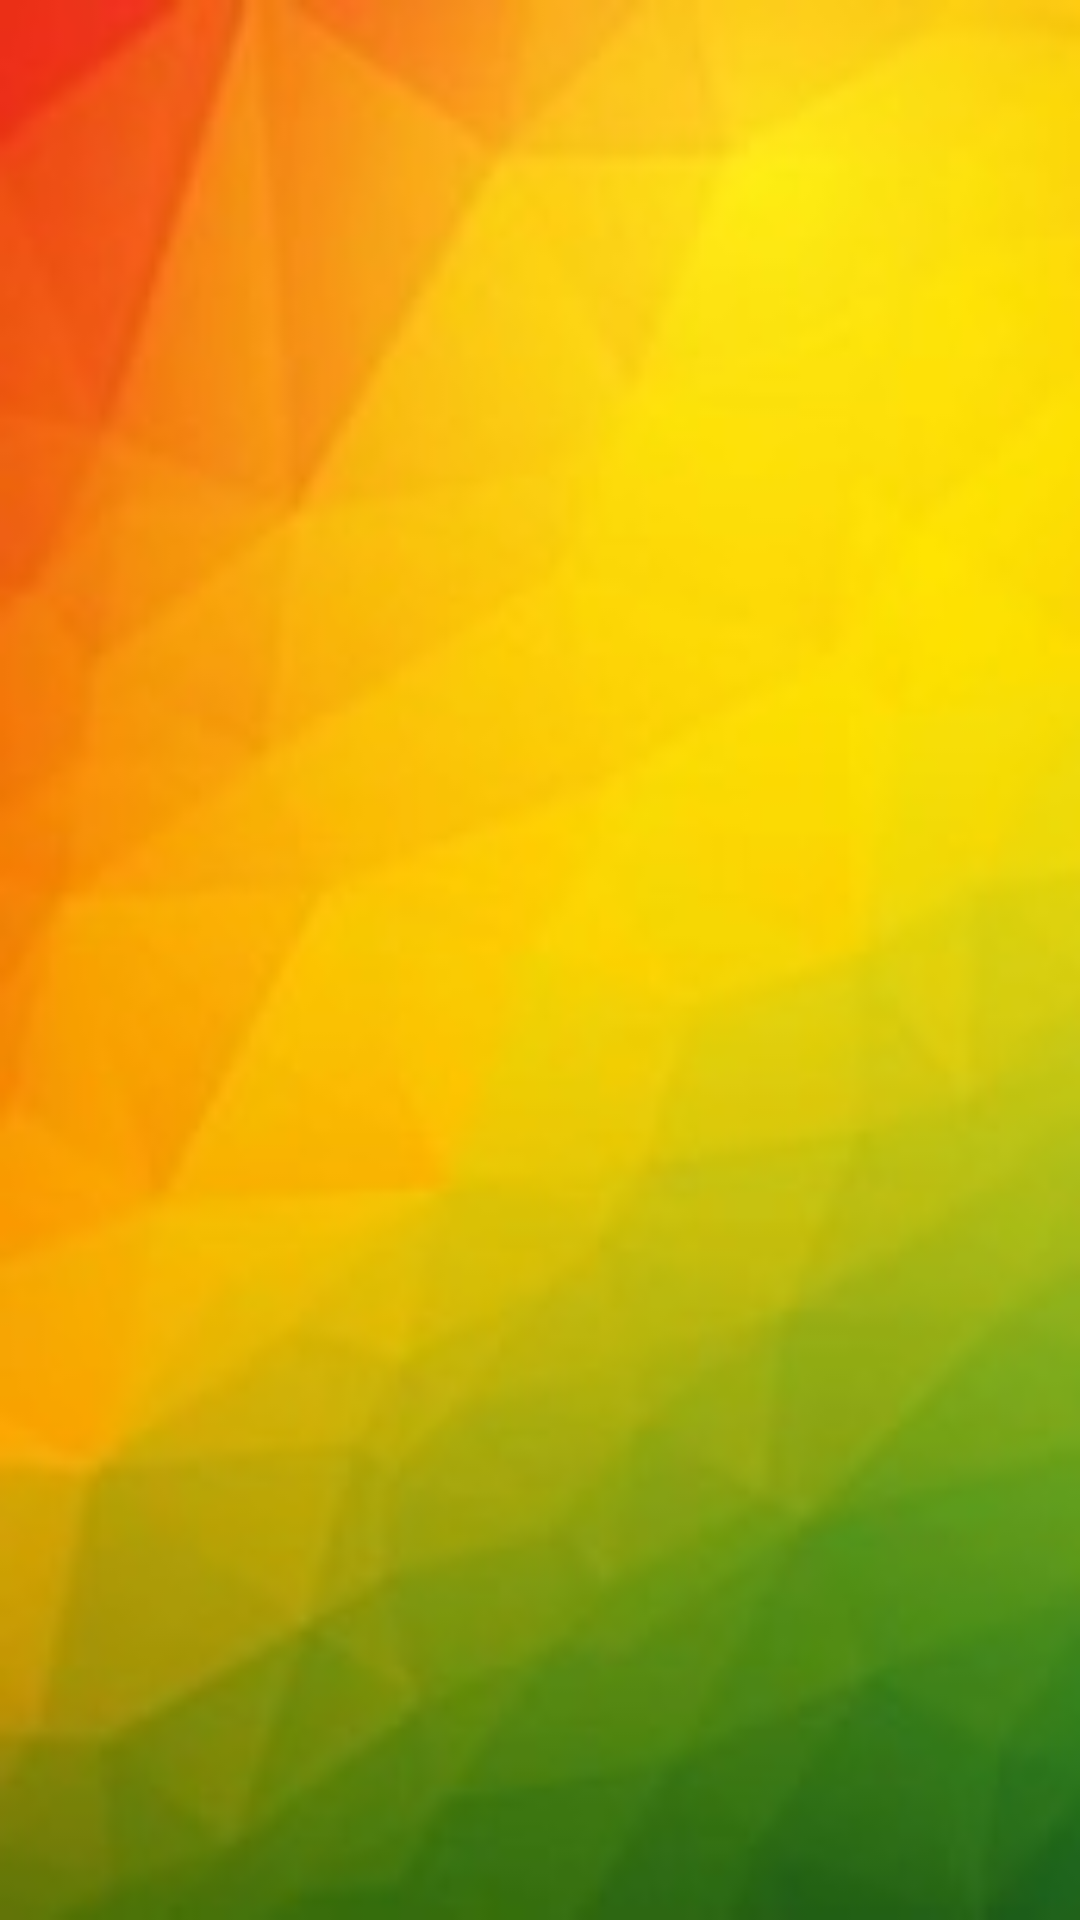

Here is an Android app screen rendered from its layout file. Give the layout XML and the strings, colors and styles it references.
<!-- AndroidManifest.xml: application theme Theme.EthiopiaActivity -->
<!-- res/layout/activity_addis_ababa.xml -->
<?xml version="1.0" encoding="utf-8"?>
<ScrollView xmlns:android="http://schemas.android.com/apk/res/android"
    xmlns:app="http://schemas.android.com/apk/res-auto"
    xmlns:tools="http://schemas.android.com/tools"
    android:layout_width="match_parent"
    android:layout_height="match_parent"
    android:background="@mipmap/background_flag_image"
    tools:context=".TigrayActivity">
    <LinearLayout
        android:layout_width="match_parent"
        android:layout_height="wrap_content"
        android:orientation="vertical">
        <RelativeLayout
            android:layout_width="match_parent"
            android:layout_height="match_parent"
            tools:ignore="UselessParent">








        </RelativeLayout>



    </LinearLayout>
</ScrollView>
<!-- resources referenced by this layout -->
<resources>
  <!-- mipmap background_flag_image: jpg bitmap (mipmap-xxxhdpi, 26978 bytes) -->
  <style name="Theme.EthiopiaActivity" parent="Theme.MaterialComponents.DayNight.NoActionBar">
          
          <item name="colorPrimary">@color/purple_500</item>
          <item name="colorPrimaryVariant">@color/purple_700</item>
          <item name="colorOnPrimary">@color/white</item>
          
          <item name="colorSecondary">@color/teal_200</item>
          <item name="colorSecondaryVariant">@color/teal_700</item>
          <item name="colorOnSecondary">@color/black</item>
          
          <item name="android:statusBarColor">?attr/colorPrimaryVariant</item>
          
      </style>
  <!-- not gathered from this repository: default colours our renderer supplied (Android Studio template values) -->
  <color name="purple_500">#FF6200EE</color>
  <color name="purple_700">#FF3700B3</color>
  <color name="teal_200">#FF03DAC5</color>
  <color name="teal_700">#FF018786</color>
  <color name="black">#FF000000</color>
  <color name="white">#FFFFFFFF</color>
</resources>
